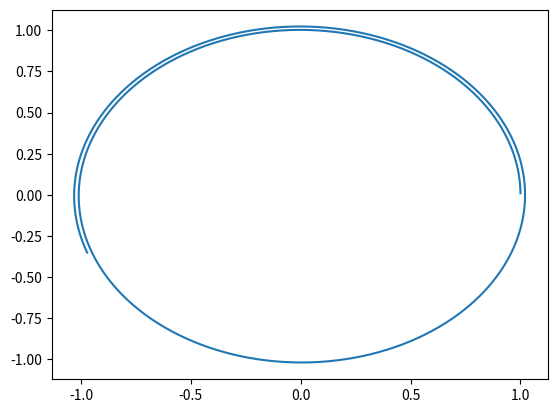

The matplotlib source for this figure:
import numpy as np
import matplotlib.pyplot as plt
import scipy.optimize as sp

def kepler_abstraction_euler():

    U0 = np.array( [ 1, 0, 0, 1] )
    N = 150
    dt = 0.1

    U = kepler_euler( U0, dt, N)




def kepler_euler( U0, dt, N):

    nu = len(U0)    
    U = np.zeros(nu)
    U = U0
    x = np.zeros(N)
    y = np.zeros(N)
    x[0] = U0[0]
    y[0] = U0[1]
    for i in range(N):

        F = F_euler(U,i)
        U = U_euler(U,F,dt,i)
        x[i] = U[0]
        y[i] = U[1]
        
        
    plt.plot( x, y)
    plt.show()


def U_euler(U,F,dt,i):

    return U + dt * F

def F_euler(U,i):

    x = U[0]; y = U[1]; dx_dt = U[2]; dy_dt = U[3]
    d = ( x**2 + y**2 )**1.5


    return np.array([ float(dx_dt), float(dy_dt), float(-x/d), float(-y/d)])



def kepler_abstraction_rk4():

    U0 = np.array([ 1, 0, 0, 1])
    N = 1000
    dt = 0.01

    kepler_rk4(U0,N,dt)



def kepler_rk4(U0,N,dt):

    k1 = np.zeros(4)
    k2 = np.zeros(4)
    k3 = np.zeros(4)
    k4 = np.zeros(4)
    x = np.zeros(N)
    y = np.zeros(N)
    x[0] = U0[0]
    y[0] = U0[1]

    nu = len(U0)
    U = np.zeros(nu)
    U = U0

    for i in range(N):

        k1 = rk4_k1(U,dt,i)
        k2 = rk4_k(U,dt,k1,i)
        k3 = rk4_k(U,dt,k2,i)
        k4 = rk4_k(U,dt,k3,i)

        U = F_rk(U,k1,k2,k3,k4,dt,i)

        x[i] = U[0]
        y[i] = U[1]

    plt.plot( x, y)
    plt.show()

def rk4_k1(U,dt,i):

    x = U[0]
    y = U[1]
    dx = U[2]
    dy = U[3]
    d = ( x**2 + y**2)**1.5

    return np.array([ dx, dy, -x/d, -y/d])

def rk4_k(U,dt,k,i):
    a = i-1
    k_ = U + k * dt / 2
    x = k_[0]
    y = k_[1]
    dx = k_[2]
    dy = k_[3]
    d = ( x**2 + y**2)**1.5

    return np.array([ dx, dy, -x/d, -y/d])

def F_rk(U,k1,k2,k3,k4,dt,i):

    return U + dt*( k1 + 2 * k2 + 2 * k3 + k4 )/6


kepler_abstraction_rk4()


